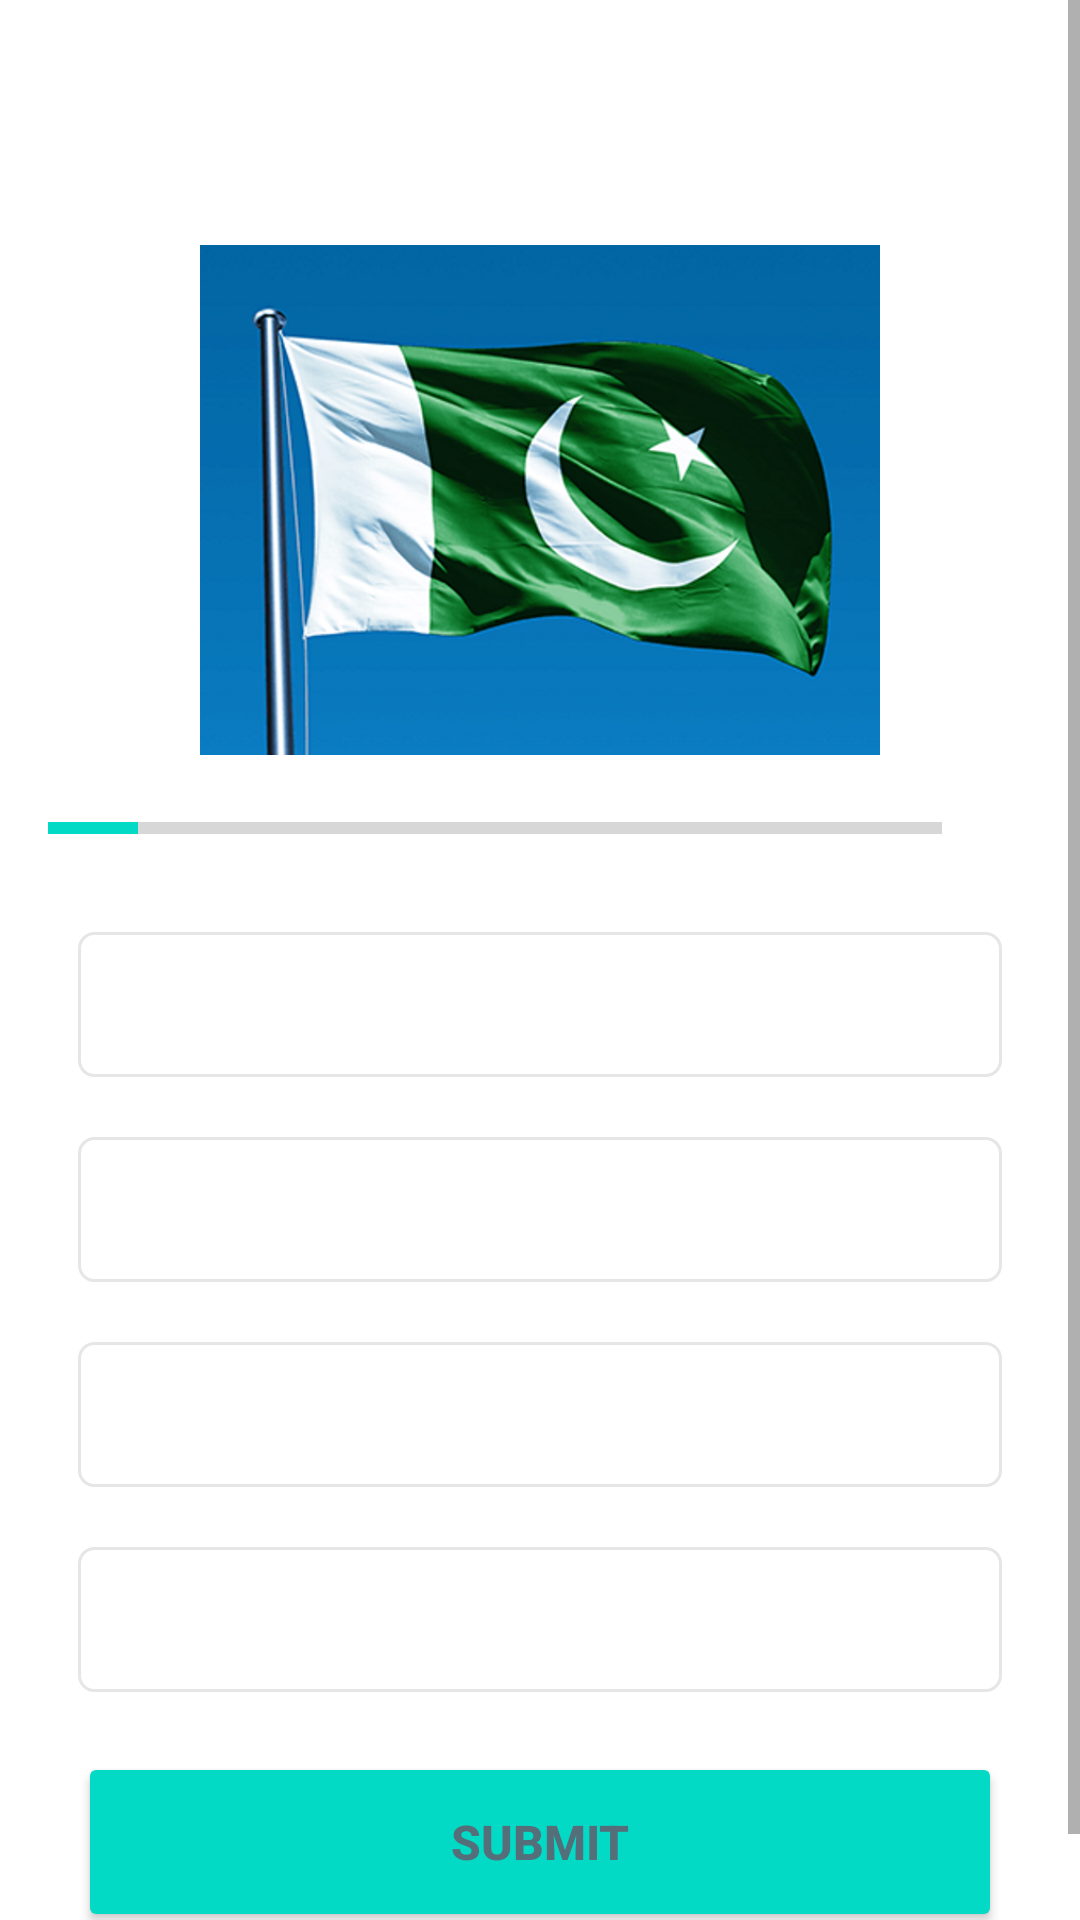

Layout XML and referenced resources for this Android screen:
<!-- AndroidManifest.xml: application theme Theme.QuizApp -->
<!-- res/layout/activity_quiz.xml -->
<?xml version="1.0" encoding="utf-8"?>
<ScrollView xmlns:android="http://schemas.android.com/apk/res/android"
    xmlns:tools="http://schemas.android.com/tools"
    android:layout_width="match_parent"
    android:layout_height="wrap_content"
    android:fillViewport="true"
    tools:context=".QuizActivity">

    <LinearLayout
        android:layout_width="match_parent"
        android:layout_height="wrap_content"
        android:gravity="center"
        android:orientation="vertical"
        android:padding="16dp">

        <TextView
            android:id="@+id/question_tv"
            android:layout_width="match_parent"
            android:layout_height="wrap_content"
            android:layout_marginStart="8sp"
            android:layout_marginTop="20dp"
            android:layout_marginEnd="8sp"
            android:layout_marginBottom="20dp"
            android:gravity="center"
            android:textSize="19sp"
            android:textStyle="bold"
            tools:text="What country does this flag belong to?" />

        <ImageView
            android:id="@+id/flag_image"
            android:layout_width="match_parent"
            android:layout_height="170dp"
            android:contentDescription="@string/image_of_quiz_question_flag"
            android:src="@drawable/pkflag" />

        <LinearLayout
            android:layout_width="match_parent"
            android:layout_height="wrap_content"
            android:gravity="center_vertical"
            android:orientation="horizontal">

            <ProgressBar
                android:id="@+id/progressBar"
                style="?android:attr/progressBarStyleHorizontal"
                android:layout_width="0dp"
                android:layout_height="wrap_content"
                android:layout_weight="1"
                android:indeterminate="false"
                android:max="10"
                android:progress="1" />

            <TextView
                android:id="@+id/tvprogressbar"
                android:layout_width="wrap_content"
                android:layout_height="wrap_content"
                android:gravity="center"
                android:padding="15dp"
                android:textSize="14sp"
                tools:text="1/10" />

        </LinearLayout>

        <TextView
            android:id="@+id/option_one"
            android:layout_width="match_parent"
            android:layout_height="wrap_content"
            android:layout_margin="10dp"
            android:background="@drawable/textview_border_shape"
            android:gravity="center"
            android:padding="12dp"
            android:textSize="18sp"
            tools:text="Apple" />

        <TextView
            android:id="@+id/option_two"
            android:layout_width="match_parent"
            android:layout_height="wrap_content"
            android:layout_margin="10dp"
            android:background="@drawable/textview_border_shape"
            android:gravity="center"
            android:padding="12dp"
            android:textSize="18sp"
            tools:text="Apple" />

        <TextView
            android:id="@+id/option_three"
            android:layout_width="match_parent"
            android:layout_height="wrap_content"
            android:layout_margin="10dp"
            android:background="@drawable/textview_border_shape"
            android:gravity="center"
            android:padding="12dp"
            android:textSize="18sp"
            tools:text="Apple" />

        <TextView
            android:id="@+id/option_four"
            android:layout_width="match_parent"
            android:layout_height="wrap_content"
            android:layout_margin="10dp"
            android:background="@drawable/textview_border_shape"
            android:gravity="center"
            android:padding="12dp"
            android:textSize="18sp"
            tools:text="Apple" />

        <Button
            android:id="@+id/submit_btn"
            android:layout_width="match_parent"
            android:layout_height="60dp"
            android:layout_margin="10dp"
            android:backgroundTint="@color/teal_200"
            android:text="submit"
            android:textColor="#546E7A"
            android:textSize="16sp"
            android:textStyle="bold" />

    </LinearLayout>
</ScrollView>
<!-- resources referenced by this layout -->
<resources>
  <!-- drawable pkflag: png bitmap (drawable, 239193 bytes) -->
  <!-- drawable textview_border_shape (drawable) -->
  <?xml version="1.0" encoding="utf-8"?>
  <shape xmlns:android="http://schemas.android.com/apk/res/android"
      android:shape="rectangle">
      <stroke android:color="#E6E6E6"
          android:width="1dp"/>
  <solid android:color="@color/white"/>
      <corners android:radius="5dp"/>
  </shape>
  <string name="image_of_quiz_question_flag">Image of quiz question flag</string>
  <style name="Theme.QuizApp" parent="Theme.MaterialComponents.DayNight.NoActionBar">
          
          <item name="colorPrimary">@color/purple_500</item>
          <item name="colorPrimaryVariant">@color/purple_700</item>
          <item name="colorOnPrimary">@color/white</item>
          
          <item name="colorSecondary">@color/teal_200</item>
          <item name="colorSecondaryVariant">@color/teal_700</item>
          <item name="colorOnSecondary">@color/black</item>
          
          <item name="android:statusBarColor">?attr/colorPrimaryVariant</item>
          <item name="android:windowFullscreen">true</item>
          
      </style>
  <!-- not gathered from this repository: default colours our renderer supplied (Android Studio template values) -->
  <color name="purple_500">#FF6200EE</color>
  <color name="purple_700">#FF3700B3</color>
  <color name="teal_200">#FF03DAC5</color>
  <color name="teal_700">#FF018786</color>
  <color name="black">#FF000000</color>
  <color name="white">#FFFFFFFF</color>
</resources>
